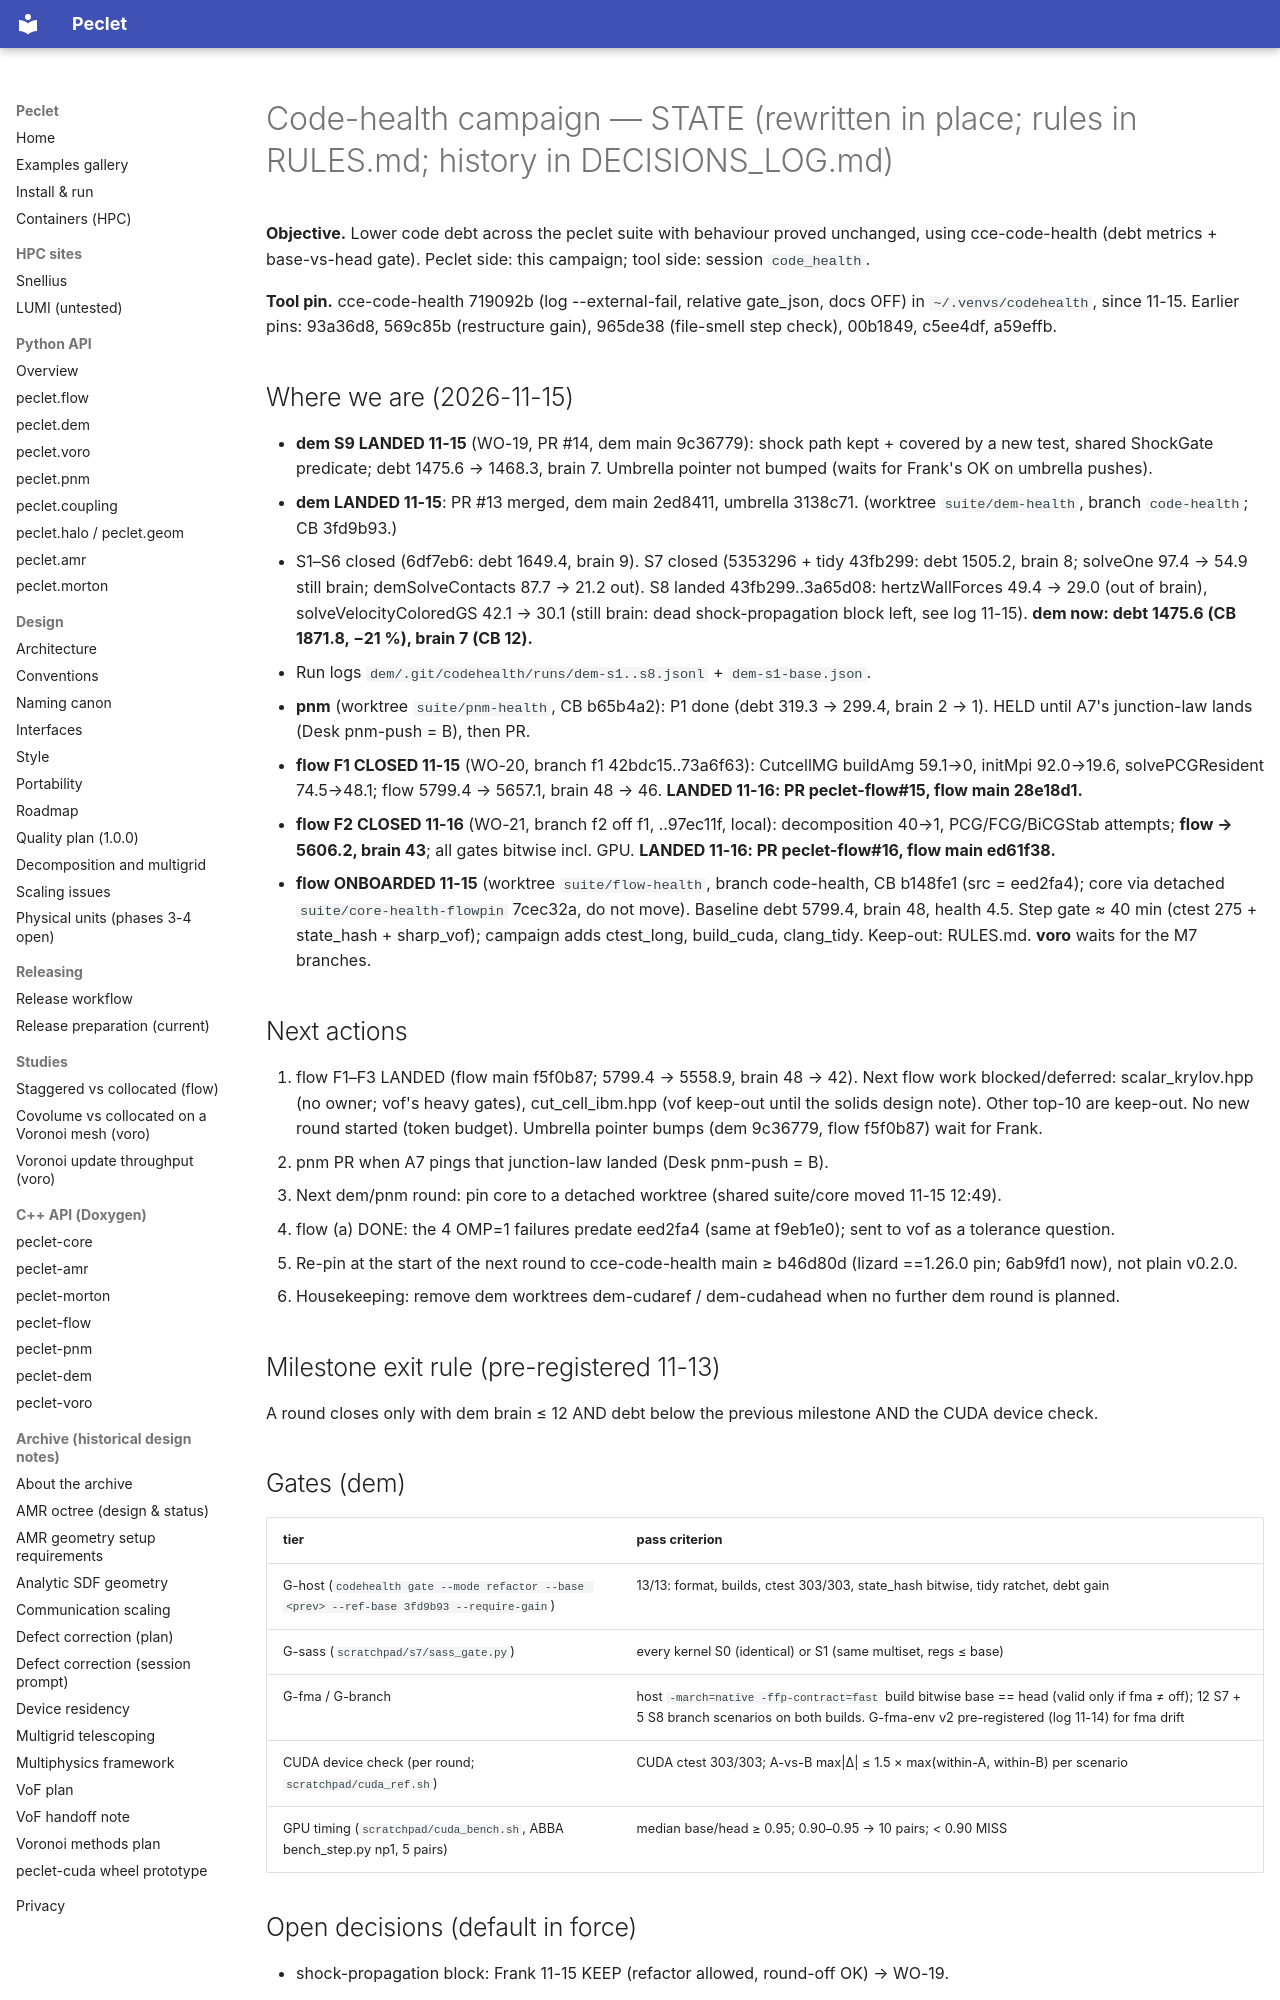

repository: computational-chemical-engineering/peclet · page: code_health/STATE/index.html · generator: mkdocs

# Code-health campaign — STATE (rewritten in place; rules in RULES.md; history in DECISIONS_LOG.md)

**Objective.** Lower code debt across the peclet suite with behaviour proved unchanged, using
cce-code-health (debt metrics + base-vs-head gate). Peclet side: this campaign; tool side: session `code_health`.

**Tool pin.** cce-code-health 719092b (log --external-fail, relative gate_json, docs OFF) in `~/.venvs/codehealth`, since 11-15.
Earlier pins: 93a36d8, 569c85b (restructure gain), 965de38 (file-smell step check), 00b1849, c5ee4df, a59effb.

## Where we are (2026-11-15)
- **dem S9 LANDED 11-15** (WO-19, PR #14, dem main 9c36779): shock path kept + covered by a new test, shared ShockGate
  predicate; debt 1475.6 → 1468.3, brain 7. Umbrella pointer not bumped (waits for Frank's OK on umbrella pushes).
- **dem LANDED 11-15**: PR #13 merged, dem main 2ed8411, umbrella 3138c71. (worktree `suite/dem-health`, branch `code-health`; CB 3fd9b93.)
  - S1–S6 closed (6df7eb6: debt 1649.4, brain 9). S7 closed (5353296 + tidy 43fb299: debt 1505.2, brain 8;
    solveOne 97.4 → 54.9 still brain; demSolveContacts 87.7 → 21.2 out). S8 landed 43fb299..3a65d08:
    hertzWallForces 49.4 → 29.0 (out of brain), solveVelocityColoredGS 42.1 → 30.1 (still brain: dead
    shock-propagation block left, see log 11-15). **dem now: debt 1475.6 (CB 1871.8, −21 %), brain 7 (CB 12).**
  - Run logs `dem/.git/codehealth/runs/dem-s1..s8.jsonl` + `dem-s1-base.json`.
- **pnm** (worktree `suite/pnm-health`, CB b65b4a2): P1 done (debt 319.3 → 299.4, brain 2 → 1). HELD until A7's
  junction-law lands (Desk pnm-push = B), then PR.
- **flow F1 CLOSED 11-15** (WO-20, branch f1 42bdc15..73a6f63): CutcellMG buildAmg 59.1→0, initMpi 92.0→19.6,
  solvePCGResident 74.5→48.1; flow 5799.4 → 5657.1, brain 48 → 46. **LANDED 11-16: PR peclet-flow#15, flow main 28e18d1.**
- **flow F2 CLOSED 11-16** (WO-21, branch f2 off f1, ..97ec11f, local): decomposition 40→1, PCG/FCG/BiCGStab attempts;
  **flow → 5606.2, brain 43**; all gates bitwise incl. GPU. **LANDED 11-16: PR peclet-flow#16, flow main ed61f38.**
- **flow ONBOARDED 11-15** (worktree `suite/flow-health`, branch code-health, CB b148fe1 (src = eed2fa4); core via
  detached `suite/core-health-flowpin` 7cec32a, do not move). Baseline debt 5799.4, brain 48, health 4.5. Step gate
  ≈ 40 min (ctest 275 + state_hash + sharp_vof); campaign adds ctest_long, build_cuda, clang_tidy. Keep-out: RULES.md. **voro** waits for the M7 branches.

## Next actions
1. flow F1–F3 LANDED (flow main f5f0b87; 5799.4 → 5558.9, brain 48 → 42). Next flow work blocked/deferred: scalar_krylov.hpp (no owner; vof's heavy gates), cut_cell_ibm.hpp (vof keep-out until the solids design note). Other top-10 are keep-out. No new round started (token budget). Umbrella pointer bumps (dem 9c36779, flow f5f0b87) wait for Frank.
2. pnm PR when A7 pings that junction-law landed (Desk pnm-push = B).
3. Next dem/pnm round: pin core to a detached worktree (shared suite/core moved 11-15 12:49).
4. flow (a) DONE: the 4 OMP=1 failures predate eed2fa4 (same at f9eb1e0); sent to vof as a tolerance question.
5. Re-pin at the start of the next round to cce-code-health main ≥ b46d80d (lizard ==1.26.0 pin; 6ab9fd1 now), not plain v0.2.0.
6. Housekeeping: remove dem worktrees dem-cudaref / dem-cudahead when no further dem round is planned.

## Milestone exit rule (pre-registered 11-13)
A round closes only with dem brain ≤ 12 AND debt below the previous milestone AND the CUDA device check.
